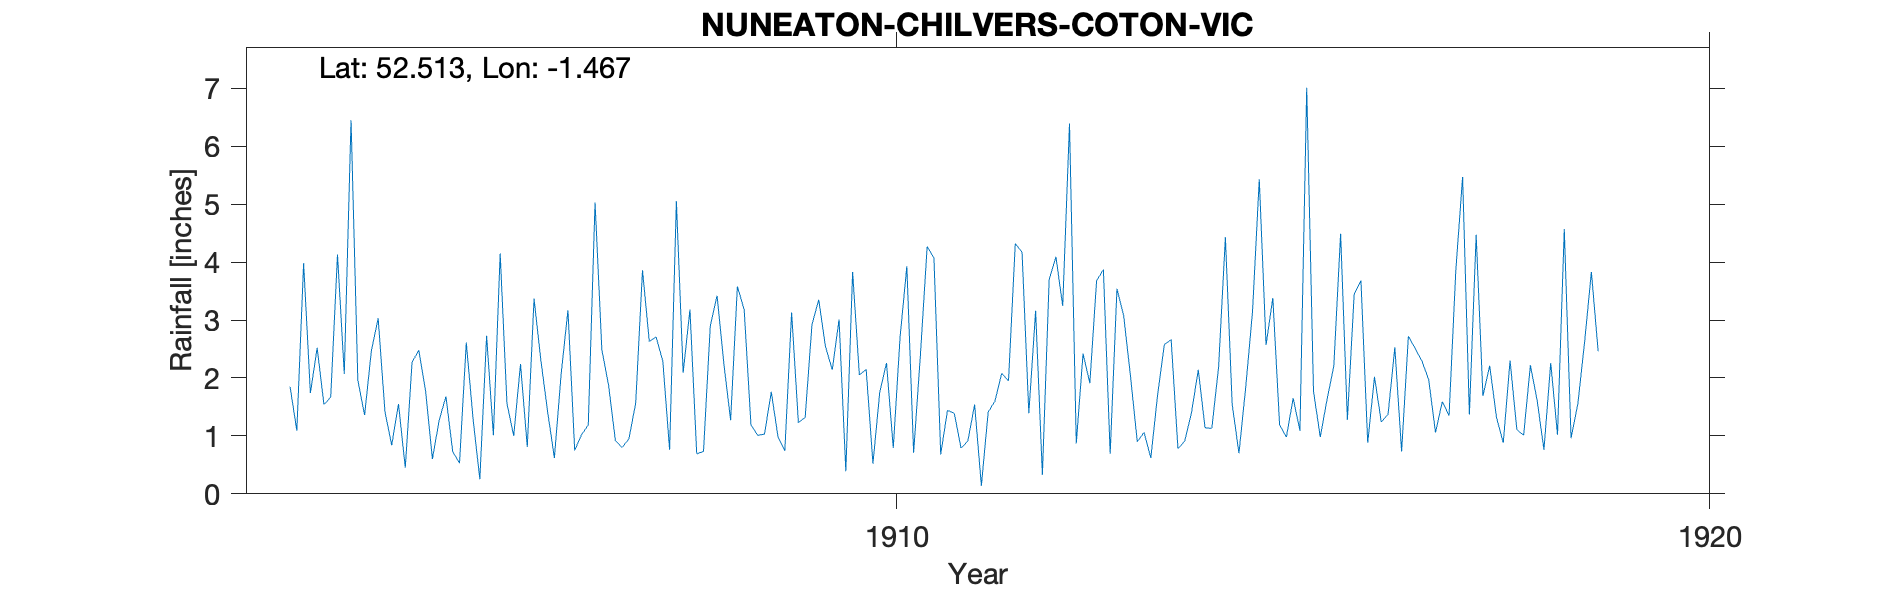

Source data for this figure (header and first rows):
NUNEATON CHILVERS COTON VICARAGE, , , , , , , , , , , , , , , , , , , , 
Grid ref, SP363907, Long, -1.467, Lat, 52.51, Elevation, 283, ft, , , , , , , , , , , , 
Station no, RR4702, , , , , , , , , , , , , , , , , , , 
, 1900, 1901, 1902, 1903, 1904, 1905, 1906, 1907, 1908, 1909, 1910, 1911, 1912, 1913, 1914, 1915, 1916, 1917, 1918, 1919
January, , , , 1.85, 2.47, 0.73, 3.37, 0.92, 0.69, 0.98, 2.05, 0.68, 4.17, 3.87, 0.91, 2.57, 1.28, 1.97, 2.3, 3.83
February, , , , 1.09, 3.03, 0.53, 2.31, 0.8, 0.73, 0.74, 2.15, 1.44, 1.39, 0.69, 1.4, 3.38, 3.44, 1.06, 1.11, 2.46
March, , , , 3.98, 1.42, 2.61, 1.42, 0.95, 2.9, 3.13, 0.52, 1.39, 3.16, 3.54, 2.14, 1.19, 3.68, 1.59, 1.01, 
April, , , , 1.74, 0.84, 1.3, 0.62, 1.57, 3.42, 1.23, 1.75, 0.79, 0.33, 3.07, 1.14, 0.98, 0.88, 1.35, 2.22, 
May, , , , 2.52, 1.55, 0.25, 2.07, 3.86, 2.25, 1.32, 2.26, 0.91, 3.7, 2.03, 1.13, 1.65, 2.02, 3.86, 1.61, 
June, , , , 1.54, 0.45, 2.73, 3.17, 2.63, 1.27, 2.92, 0.79, 1.54, 4.09, 0.9, 2.19, 1.09, 1.24, 5.47, 0.76, 
July, , , , 1.67, 2.27, 1.01, 0.75, 2.71, 3.58, 3.35, 2.7, 0.14, 3.24, 1.06, 4.43, 7.01, 1.37, 1.37, 2.26, 
August, , , , 4.13, 2.48, 4.15, 1.02, 2.29, 3.18, 2.54, 3.93, 1.41, 6.39, 0.62, 1.55, 1.77, 2.53, 4.47, 1.02, 
September, , , , 2.07, 1.77, 1.56, 1.19, 0.76, 1.19, 2.14, 0.71, 1.6, 0.87, 1.71, 0.7, 0.98, 0.73, 1.69, 4.57, 
October, , , , 6.45, 0.6, 1, 5.03, 5.05, 1.01, 3.01, 2.39, 2.08, 2.42, 2.58, 1.84, 1.63, 2.72, 2.21, 0.96, 
November, , , , 1.96, 1.27, 2.24, 2.49, 2.09, 1.03, 0.39, 4.27, 1.95, 1.91, 2.66, 3.14, 2.21, 2.51, 1.32, 1.55, 
December, , , , 1.36, 1.68, 0.81, 1.87, 3.18, 1.76, 3.83, 4.07, 4.32, 3.68, 0.78, 5.43, 4.49, 2.29, 0.88, 2.62, 
Total, , , , 30.36, 19.83, 18.92, 25.31, 26.81, 23.01, 25.58, 27.59, 18.25, 35.35, 23.51, 26, 28.95, 24.69, 27.24, 21.99, 
